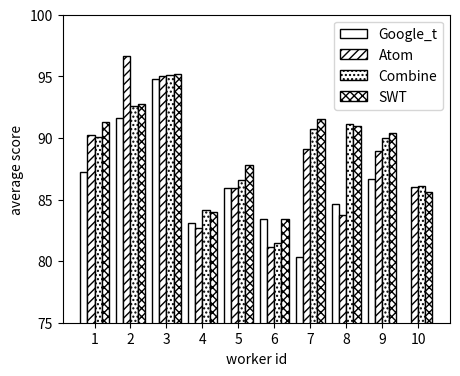

This chart was generated by the following Python code:
import matplotlib.pyplot as plt
import numpy as np

plt.figure(figsize=(5, 4))
# 构造x轴刻度标签、数据
labels = ['1','2','3','4','5','6','7','8','9','10']
first =[90.22222222222223, 96.66666666666667, 95.05555555555556, 82.72727272727273, 85.91666666666667, 81.18181818181819, 89.0909090909091, 83.75, 88.92857142857143, 86.0]
second =[91.3, 92.72727272727273, 95.15789473684211, 84.0, 87.83333333333333, 83.38095238095238, 91.56521739130434, 91.0, 90.38461538461539, 85.6]
third =[90.11111111111111, 92.57142857142857, 95.0952380952381, 84.11111111111111, 86.58823529411765, 81.45, 90.72727272727273, 91.1304347826087, 90.0, 86.08333333333333]
fourth =[87.23809523809524, 91.6470588235294, 94.77272727272727, 83.08333333333333, 85.91666666666667, 83.43333333333334, 80.33333333333333, 84.625, 86.66666666666667,0]

# 四组数据
# plt.subplot(133)
x = np.arange(len(labels))  # x轴刻度标签位置
width = 0.2  # 柱子的宽度
# 计算每个柱子在x轴上的位置，保证x轴刻度标签居中


plt.bar(x - 1.5*width, fourth, width, label='Google_t', hatch='', color='white', ec='k')
plt.bar(x - 0.5*width, first, width, label='Atom', hatch='////',color='white',ec='k')
plt.bar(x + 0.5*width, third, width, label='Combine', hatch='....',color='white',ec='k')
plt.bar(x + 1.5*width, second, width, label='SWT', hatch='xxxx',color='white',ec='k')
plt.ylim(75,100)
plt.ylabel('average score')
plt.xlabel('worker id')


# x轴刻度标签位置不进行计算
plt.xticks(x, labels=labels)
plt.legend()
#plt.savefig("myplot1.pdf", dpi=300)
plt.show()